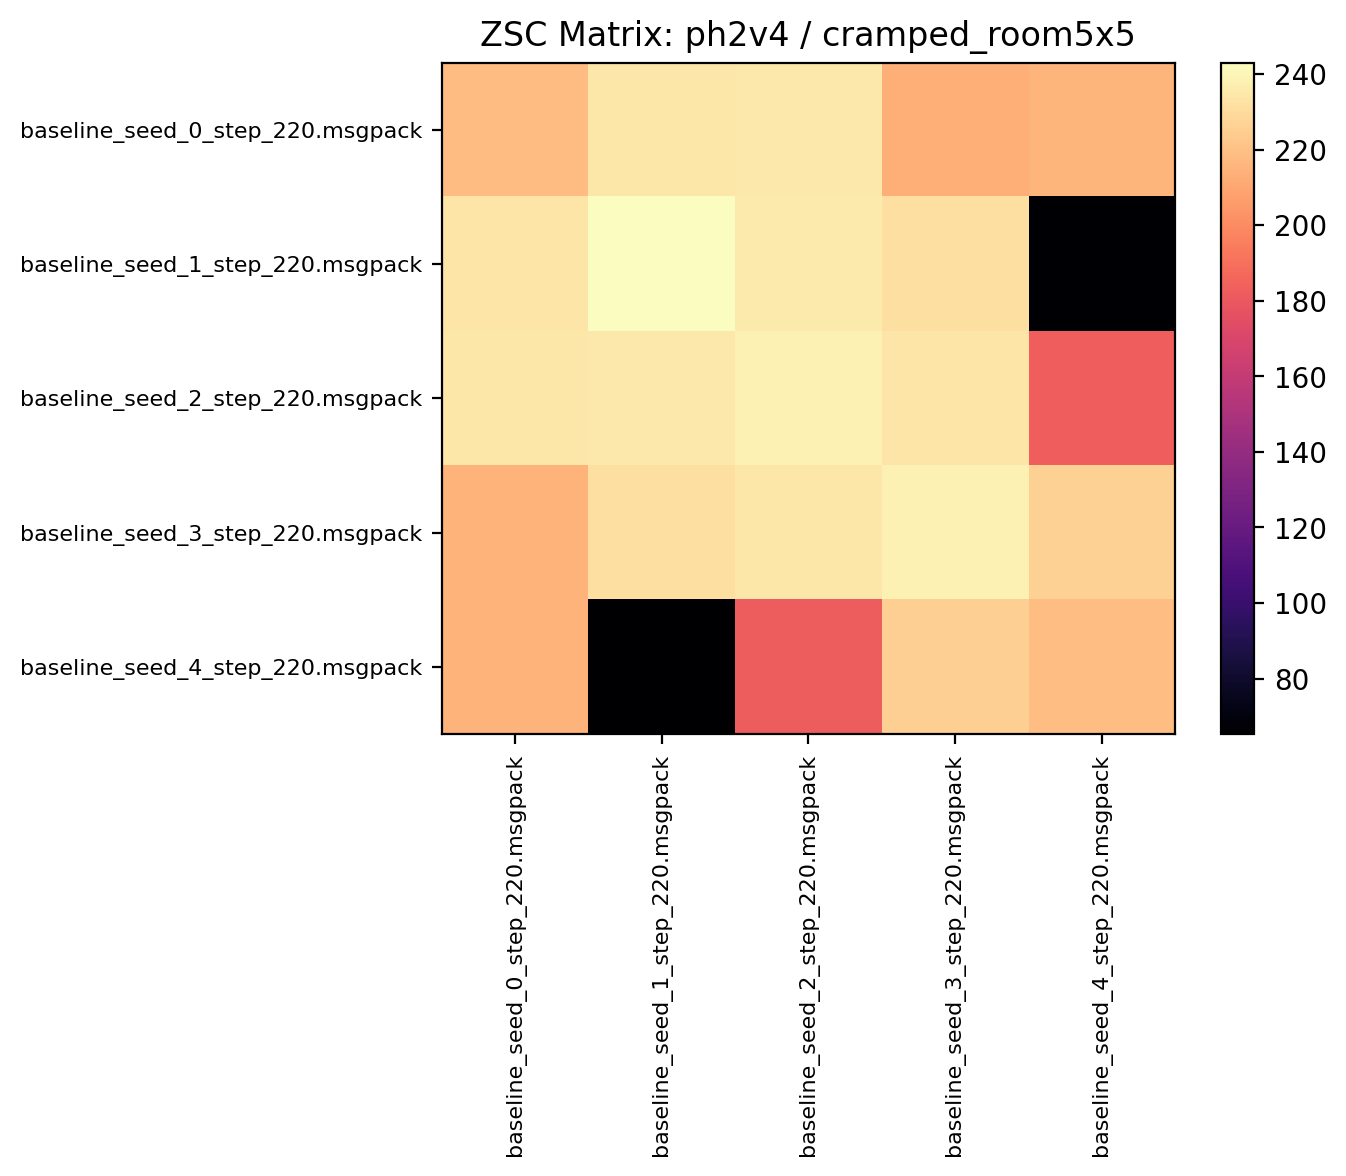

The file beside this chart, header and first rows:
218.739059, 234.129684, 235.031250, 213.901550, 215.901550
234.1, 243.1, 235.5, 231.8, 66.19
234.3, 235.2, 238.7, 234, 183.3
215, 231.9, 234.6, 238.6, 226
215.2, 65.28, 182.6, 225.7, 219
